Labelled photos from "dataset_visual_split", an image-classification folder in selintoker/GeoGuesserAI. The possible labels are: Istanbul, nyc, Tokyo.

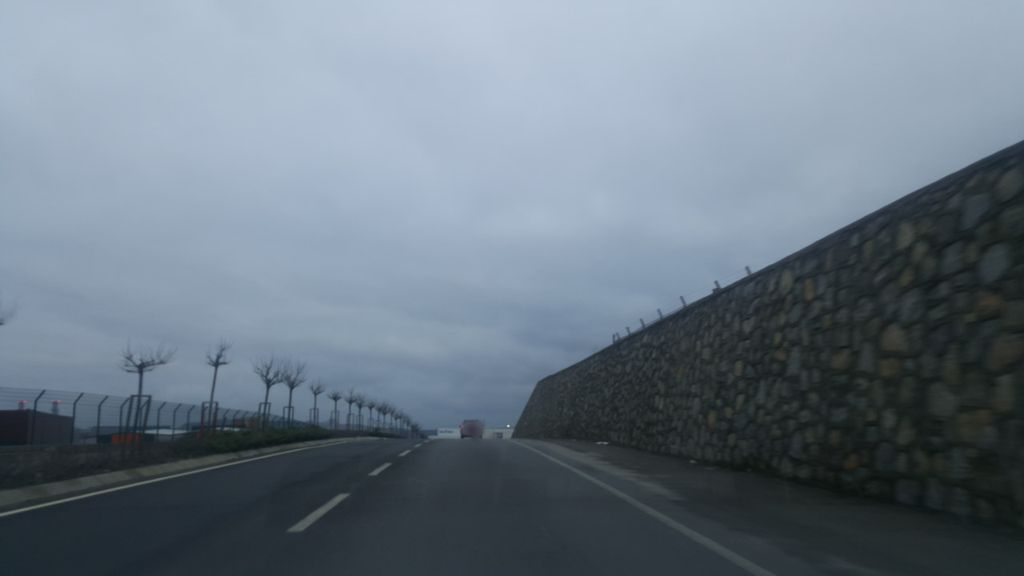
Label: Istanbul

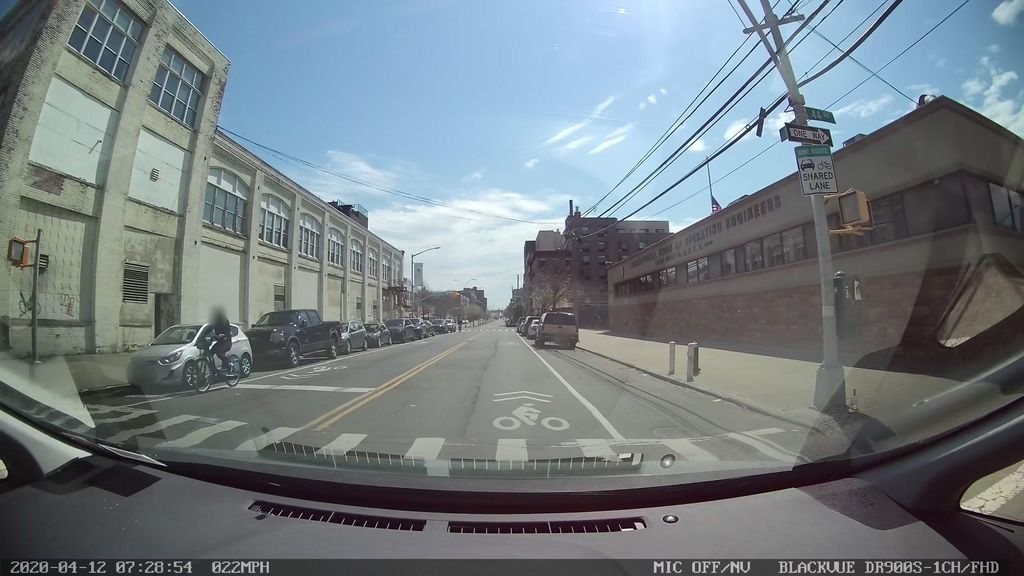
Label: nyc

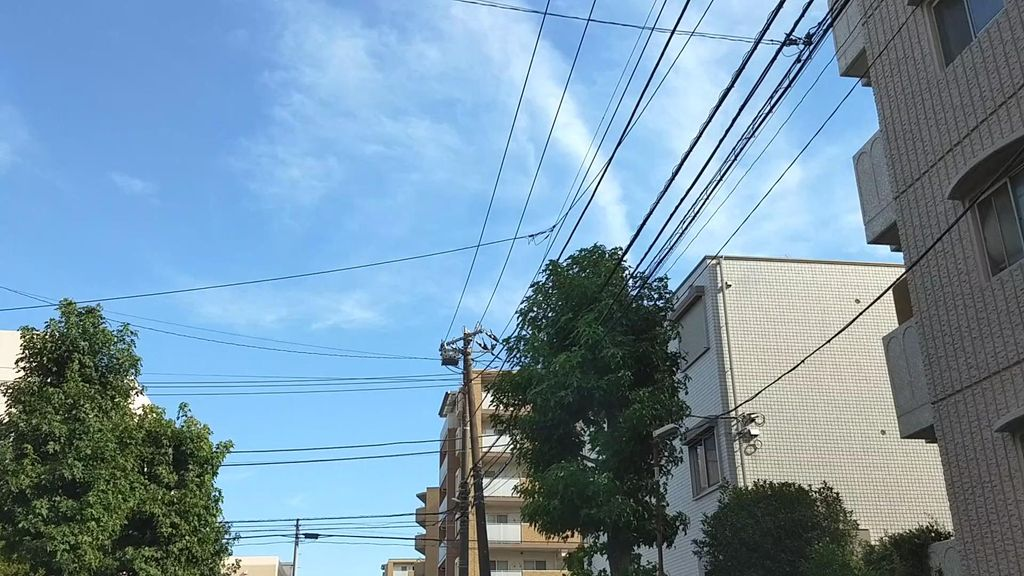
Label: Tokyo

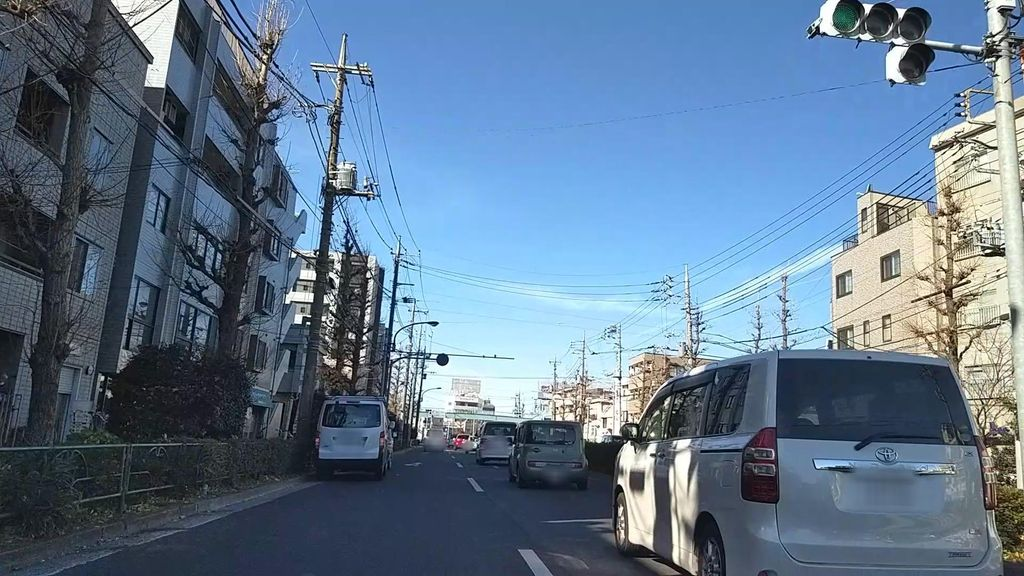
Label: Tokyo

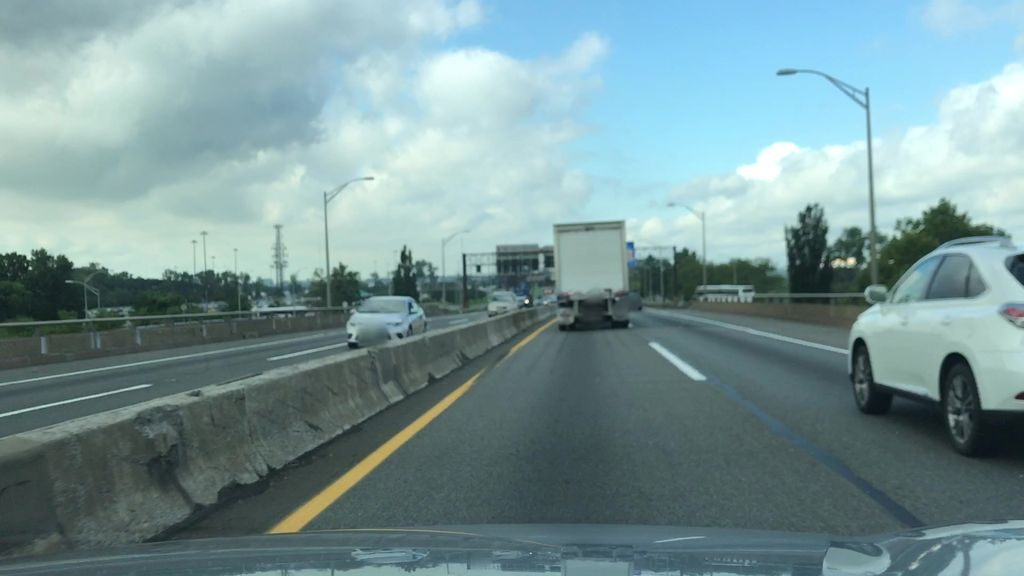
Label: nyc

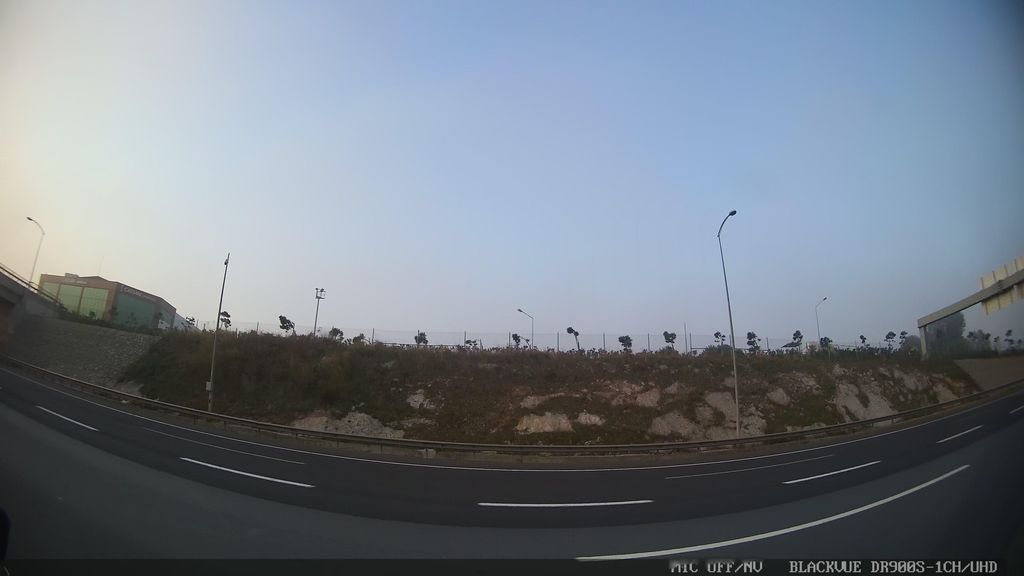
Label: Istanbul
